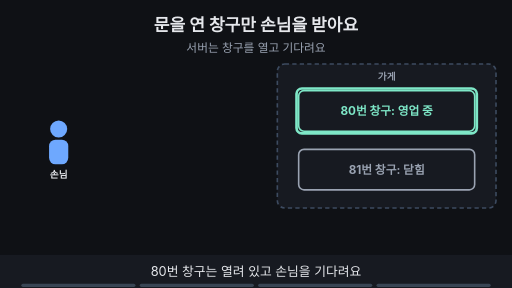
t = 0.00 s
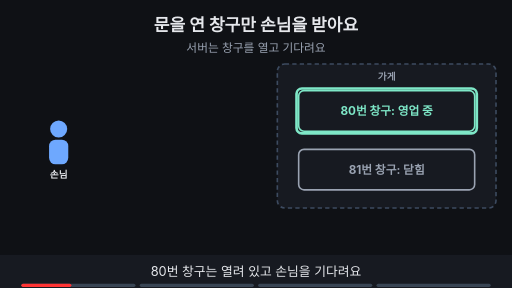
t = 1.64 s
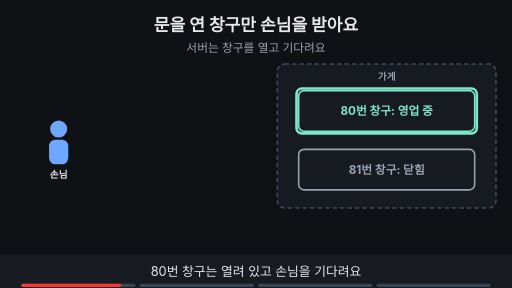
t = 3.29 s
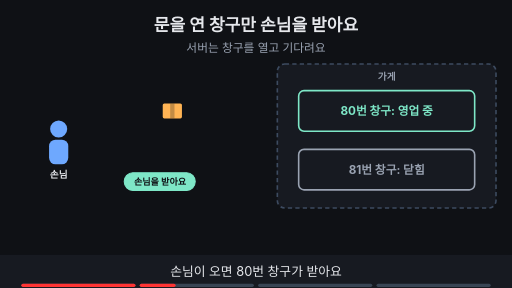
t = 4.93 s
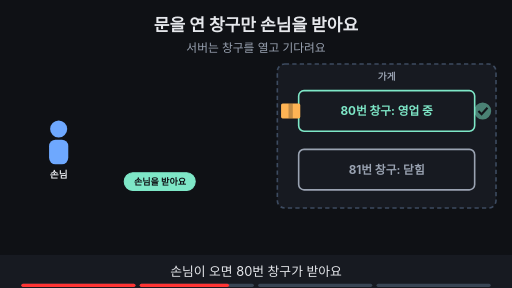
t = 6.68 s
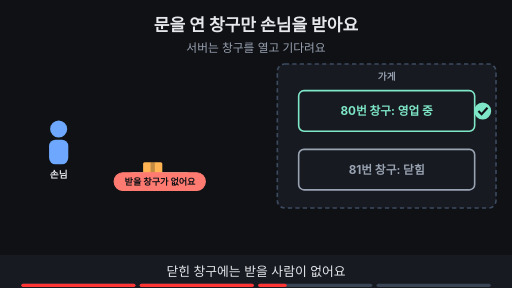
t = 8.44 s

The animated SVG that drew these frames (rendered in a browser with its animation timeline set to each time). Animation: 18 SMIL elements (animate=16,animateTransform=2); frames cover the first 8.44 s, repeats indefinitely.

<svg xmlns="http://www.w3.org/2000/svg" viewBox="0 0 960 540" width="960" height="540" font-family="-apple-system,'Apple SD Gothic Neo','Segoe UI',sans-serif">
<title>문을 연 창구만 손님을 받아요</title>
<rect width="960" height="540" fill="#0f1115"/>
<text x="480" y="58" text-anchor="middle" font-size="32" font-weight="700" fill="#e6e8ec">문을 연 창구만 손님을 받아요</text>
<text x="480" y="98" text-anchor="middle" font-size="22" fill="#9aa3b2">서버는 창구를 열고 기다려요</text>
<rect x="520" y="120" width="410" height="270" rx="14" fill="#171a21" stroke="#3d4b60" stroke-width="3" stroke-dasharray="8 6"/><text x="725" y="150" text-anchor="middle" font-size="18" font-weight="700" fill="#9aa3b2">가게</text><rect x="560" y="170" width="330" height="76" rx="10" fill="#171a21" stroke="#7ee7c7" stroke-width="3"/><text x="725" y="216" text-anchor="middle" font-size="22" font-weight="700" fill="#7ee7c7">80번 창구: 영업 중</text><rect x="560" y="280" width="330" height="76" rx="10" fill="#171a21" stroke="#9aa3b2" stroke-width="3"/><text x="725" y="326" text-anchor="middle" font-size="22" font-weight="700" fill="#9aa3b2">81번 창구: 닫힘</text><circle cx="110" cy="242" r="16" fill="#6ea8fe"/><rect x="92" y="262" width="36" height="46" rx="12" fill="#6ea8fe"/><text x="110" y="334" text-anchor="middle" font-size="18" font-weight="700" fill="#e6e8ec">손님</text><g opacity="1"><animate attributeName="opacity" values="1;1;0;0" keyTimes="0;0.235;0.250;1" dur="15s" repeatCount="indefinite"/><rect x="556" y="166" width="338" height="84" rx="10" fill="none" stroke="#7ee7c7" stroke-width="5"/></g><g opacity="0"><animate attributeName="opacity" values="0;0;1;1;0;0" keyTimes="0;0.250;0.265;0.485;0.500;1" dur="15s" repeatCount="indefinite"/><g><animateTransform attributeName="transform" type="translate" values="200,208;200,208;545,208;545,208" keyTimes="0.000;0.275;0.425;1.000" dur="15s" repeatCount="indefinite"/><rect x="-18" y="-14" width="36" height="28" rx="3" fill="#ffb454"/><rect x="-4" y="-14" width="8" height="28" fill="#0f1115" fill-opacity="0.25"/></g></g><g opacity="0"><animate attributeName="opacity" values="0;0;1;1;0;0" keyTimes="0;0.438;0.453;0.735;0.750;1" dur="15s" repeatCount="indefinite"/><circle cx="905" cy="208" r="16" fill="#7ee7c7"/><path d="M897 208 l6 6 l11 -12" fill="none" stroke="#0f1115" stroke-width="4"/></g><g opacity="0"><animate attributeName="opacity" values="0;0;1;1;0;0" keyTimes="0;0.250;0.265;0.735;0.750;1" dur="15s" repeatCount="indefinite"/><rect x="233" y="324" width="133" height="33" rx="16" fill="#7ee7c7" stroke="#7ee7c7" stroke-width="2"/><text x="300" y="346.12" text-anchor="middle" font-size="17" font-weight="700" fill="#0f1115">손님을 받아요</text></g><g opacity="0"><animate attributeName="opacity" values="0;0;1;1;0;0" keyTimes="0;0.500;0.515;0.735;0.750;1" dur="15s" repeatCount="indefinite"/><g><animateTransform attributeName="transform" type="translate" values="200,318;200,318;545,318;545,318" keyTimes="0.000;0.525;0.675;1.000" dur="15s" repeatCount="indefinite"/><rect x="-18" y="-14" width="36" height="28" rx="3" fill="#ffb454"/><rect x="-4" y="-14" width="8" height="28" fill="#0f1115" fill-opacity="0.25"/></g></g><g opacity="0"><animate attributeName="opacity" values="0;0;1;1;0;0" keyTimes="0;0.688;0.703;0.735;0.750;1" dur="15s" repeatCount="indefinite"/><circle cx="905" cy="318" r="16" fill="#ff7b72"/><path d="M898 311 l14 14 M912 311 l-14 14" stroke="#0f1115" stroke-width="4"/></g><g opacity="0"><animate attributeName="opacity" values="0;0;1;1;0;0" keyTimes="0;0.500;0.515;0.735;0.750;1" dur="15s" repeatCount="indefinite"/><rect x="214" y="324" width="171" height="33" rx="16" fill="#ff7b72" stroke="#ff7b72" stroke-width="2"/><text x="300" y="346.12" text-anchor="middle" font-size="17" font-weight="700" fill="#0f1115">받을 창구가 없어요</text></g><g opacity="0"><animate attributeName="opacity" values="0;0;1;1" keyTimes="0;0.750;0.765;1" dur="15s" repeatCount="indefinite"/><text x="480" y="430" text-anchor="middle" font-size="20" font-weight="700" fill="#7ee7c7">연결을 받으려면 먼저 기다리는 상태여야 해요</text></g>
<rect x="0" y="478" width="960" height="62" fill="#171a21"/>
<g opacity="1"><animate attributeName="opacity" values="1;1;0;0" keyTimes="0;0.235;0.250;1" dur="15s" repeatCount="indefinite"/><text x="480" y="518" text-anchor="middle" font-size="24" fill="#e6e8ec">80번 창구는 열려 있고 손님을 기다려요</text></g>
<g opacity="0"><animate attributeName="opacity" values="0;0;1;1;0;0" keyTimes="0;0.250;0.265;0.485;0.500;1" dur="15s" repeatCount="indefinite"/><text x="480" y="518" text-anchor="middle" font-size="24" fill="#e6e8ec">손님이 오면 80번 창구가 받아요</text></g>
<g opacity="0"><animate attributeName="opacity" values="0;0;1;1;0;0" keyTimes="0;0.500;0.515;0.735;0.750;1" dur="15s" repeatCount="indefinite"/><text x="480" y="518" text-anchor="middle" font-size="24" fill="#e6e8ec">닫힌 창구에는 받을 사람이 없어요</text></g>
<g opacity="0"><animate attributeName="opacity" values="0;0;1;1" keyTimes="0;0.750;0.765;1" dur="15s" repeatCount="indefinite"/><text x="480" y="518" text-anchor="middle" font-size="24" fill="#e6e8ec">창구를 먼저 열어 두고 기다려야 해요</text></g>

<g aria-label="재생 진행 막대" data-stage-count="4"><g class="progress-segment" data-stage="1"><rect x="40" y="532" width="214" height="6" rx="3" fill="#394554"/><rect x="40" y="532" width="0" height="6" rx="3" fill="#ff3434"><animate attributeName="width" values="0;214;214" keyTimes="0;0.250000;1" dur="15s" repeatCount="indefinite"/></rect></g><g class="progress-segment" data-stage="2"><rect x="262" y="532" width="214" height="6" rx="3" fill="#394554"/><rect x="262" y="532" width="0" height="6" rx="3" fill="#ff3434"><animate attributeName="width" values="0;0;214;214" keyTimes="0;0.250000;0.500000;1" dur="15s" repeatCount="indefinite"/></rect></g><g class="progress-segment" data-stage="3"><rect x="484" y="532" width="214" height="6" rx="3" fill="#394554"/><rect x="484" y="532" width="0" height="6" rx="3" fill="#ff3434"><animate attributeName="width" values="0;0;214;214" keyTimes="0;0.500000;0.750000;1" dur="15s" repeatCount="indefinite"/></rect></g><g class="progress-segment" data-stage="4"><rect x="706" y="532" width="214" height="6" rx="3" fill="#394554"/><rect x="706" y="532" width="0" height="6" rx="3" fill="#ff3434"><animate attributeName="width" values="0;0;214" keyTimes="0;0.750000;1" dur="15s" repeatCount="indefinite"/></rect></g></g></svg>
